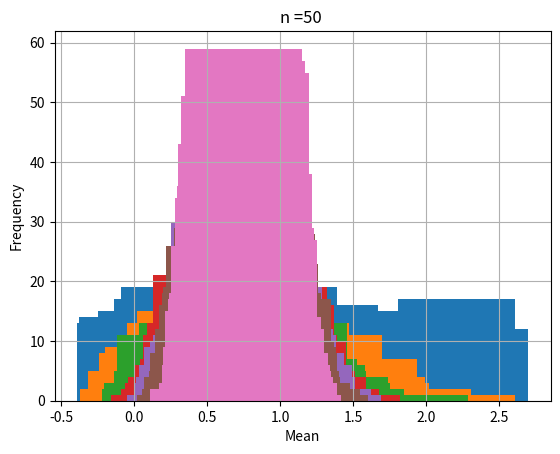

The matplotlib source for this figure:
#!/usr/bin/env python
# coding: utf-8

# In[1]:


import numpy as np
import matplotlib.pyplot as plt
import random


x = np.arange(0.1,1,0.01)      #generating exp. dist. function
y= -(np.log(x))                 #

for n in [1,2,5,10,15,20,50]:      #iterating along the values
    
    xNumb = 0
    avgList = []
    RepList = []
    while xNumb <1000:              #making 1000 random choice 
                                    #round(5.76543, 2)
        Z = random.choices(y,k=n)   #making choices "n" times
        avg = sum(Z)/len(Z)         #average values
        avgList.append(round(avg,2))         #adding rounded average values 
        xNumb += 1
    sortedList = sorted(avgList)    #sorting the average list
    NotRepeated = []
    for i in sortedList:            #creating a no duplicate list to 
        if i not in NotRepeated:    #avoid overlaps in the graph
            NotRepeated.append(i)
            
    #creating a  dictionary that includes the average and the frequency
    my_dict = {i:sortedList.count(i) for i in NotRepeated} 
    
    #PLOTTING THE FUNCTION
    plt.bar(list(my_dict.keys()),list(my_dict.values()))
    plt.title('n ={} '.format(n))
    plt.xlabel('Mean')
    plt.ylabel('Frequency')
    plt.grid()
    plt.show()
    
    #There is a problem with my graphs but I wasn't able to figure it out.
    #There are no negative values in the average data, but it is represented
    #as if it is in the graph
    #There is another displaying problem which makes it look like there 
    #is a cutoff on the y axis, and the graph lacks to give correct values
    


# In[ ]:




